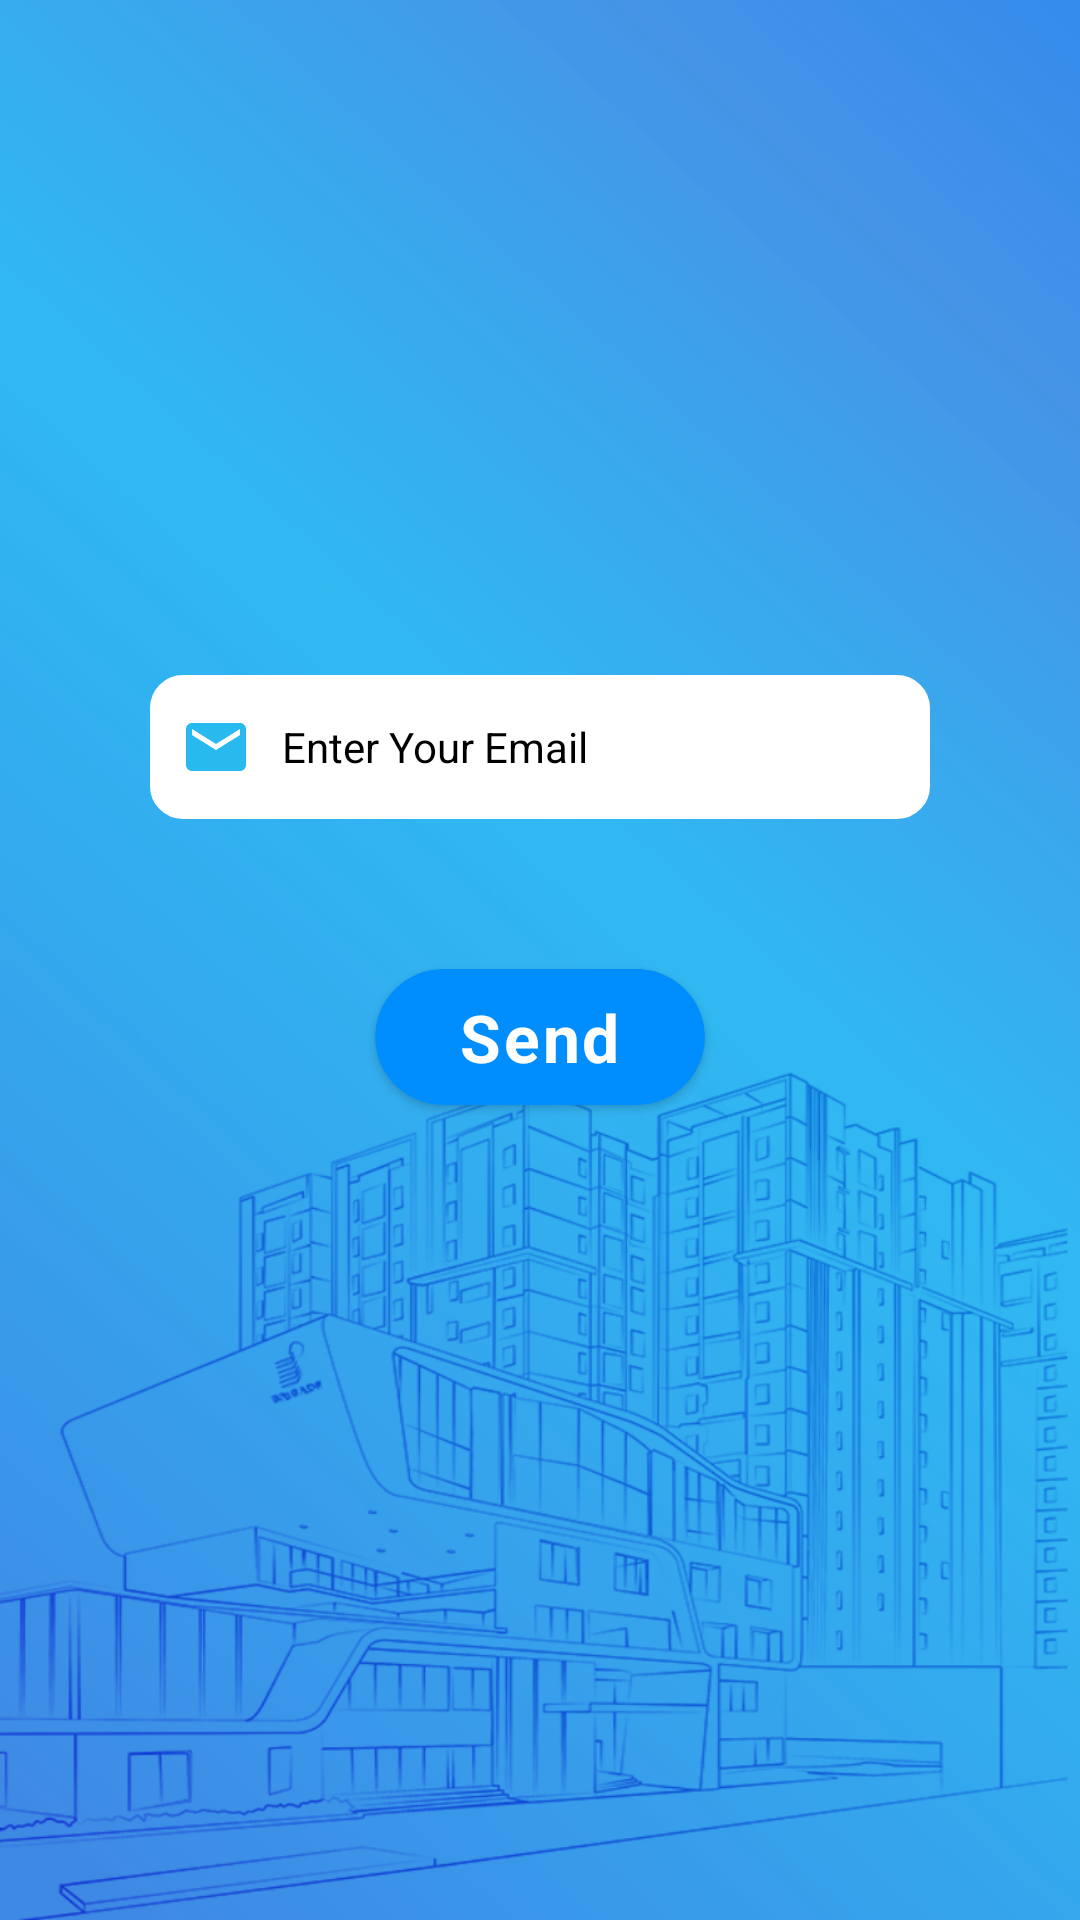

The Android layout XML behind this screen, and the referenced resources:
<!-- AndroidManifest.xml: application theme Theme.Parking_Manager_kt -->
<!-- res/layout/activity_forgot_password.xml -->
<?xml version="1.0" encoding="utf-8"?>
<androidx.constraintlayout.widget.ConstraintLayout xmlns:android="http://schemas.android.com/apk/res/android"
    xmlns:app="http://schemas.android.com/apk/res-auto"
    xmlns:tools="http://schemas.android.com/tools"
    android:layout_width="match_parent"
    android:layout_height="match_parent"
    android:background="@drawable/bacground">

    <ImageView
        android:id="@+id/imageView3"
        android:layout_width="0dp"
        android:layout_height="120dp"
        android:layout_gravity="center"
        android:layout_marginHorizontal="50dp"
        android:layout_marginTop="80dp"
        android:src="@drawable/logo1"
        app:layout_constraintDimensionRatio="2:1"
        app:layout_constraintEnd_toEndOf="parent"
        app:layout_constraintStart_toStartOf="parent"
        app:layout_constraintTop_toTopOf="parent" />

    <EditText
        android:id="@+id/email"
        android:layout_width="0dp"
        android:layout_height="wrap_content"
        android:layout_marginHorizontal="50dp"
        android:layout_marginVertical="25dp"
        android:background="@drawable/edit_text_back"
        android:hint="@string/email"
        android:drawableStart="@drawable/ic_baseline_email_24"
        android:drawablePadding="10dp"
        android:inputType="textEmailAddress"
        android:minHeight="48dp"
        android:padding="10dp"
        android:textColor="@color/black"
        android:textColorHint="@color/black"
        android:textSize="14sp"
        app:layout_constraintEnd_toEndOf="parent"
        app:layout_constraintStart_toStartOf="parent"
        app:layout_constraintTop_toBottomOf="@+id/imageView3" />

    <androidx.cardview.widget.CardView
        android:id="@+id/send"
        android:layout_width="wrap_content"
        android:layout_height="wrap_content"
        android:layout_marginVertical="50dp"
        android:backgroundTint="#008EFF"
        app:cardCornerRadius="30dp"
        app:layout_constraintEnd_toEndOf="@+id/email"
        app:layout_constraintStart_toStartOf="@+id/email"
        app:layout_constraintTop_toBottomOf="@+id/email">


        <androidx.constraintlayout.widget.ConstraintLayout
            android:layout_width="match_parent"
            android:layout_height="match_parent">

            <TextView
                android:layout_width="wrap_content"
                android:layout_height="match_parent"
                android:drawablePadding="10dp"
                android:letterSpacing="0.04"
                android:paddingHorizontal="28dp"
                android:paddingVertical="8dp"
                android:text="@string/btn_send"
                android:textColor="@color/white"
                android:textSize="22sp"
                android:textStyle="bold"
                app:layout_constraintEnd_toEndOf="parent"
                app:layout_constraintStart_toStartOf="parent" />
        </androidx.constraintlayout.widget.ConstraintLayout>
    </androidx.cardview.widget.CardView>

    

</androidx.constraintlayout.widget.ConstraintLayout>
<!-- resources referenced by this layout -->
<resources>
  <color name="black">#FF000000</color>
  <color name="white">#FFFFFFFF</color>
  <!-- drawable bacground: png bitmap (drawable-v24, 662873 bytes) -->
  <!-- drawable back_button (drawable-v24) -->
  <?xml version="1.0" encoding="utf-8"?>
  <selector xmlns:android="http://schemas.android.com/apk/res/android">
      <item>
          <shape android:shape="rectangle">
  
              <corners android:radius="60dp"/>
  
              <gradient
                  android:angle="360"
                  android:endColor="@color/colorPrimaryDark"
                  android:startColor="@color/colorPrimaryDark"
                  android:type="linear" />
  
          </shape>
      </item>
  </selector>
  <!-- drawable edit_text_back (drawable-v24) -->
  <?xml version="1.0" encoding="utf-8"?>
  <shape xmlns:android="http://schemas.android.com/apk/res/android"
      android:shape="rectangle" >
  
      <solid android:color="#FFFFFF"/>
  
      <stroke
          android:width="2dp"
          android:color="#FFFFFF"/>
  
      <corners android:radius="10dp" />
  </shape>
  <!-- drawable ic_baseline_email_24 (drawable) -->
  <vector
      android:height="24dp"
      android:tint="@color/colorPrimaryDark"
      android:viewportHeight="24"
      android:viewportWidth="24"
      android:width="24dp" xmlns:android="http://schemas.android.com/apk/res/android">
      <path android:fillColor="@android:color/white" android:pathData="M20,4L4,4c-1.1,0 -1.99,0.9 -1.99,2L2,18c0,1.1 0.9,2 2,2h16c1.1,0 2,-0.9 2,-2L22,6c0,-1.1 -0.9,-2 -2,-2zM20,8l-8,5 -8,-5L4,6l8,5 8,-5v2z"/>
  </vector>
  <string name="btn_send">Send</string>
  <string name="email">Enter Your Email</string>
  <style name="EditText.Green" parent="@style/Theme.Parking_Manager_kt">
          <item name="colorControlActivated">#f97762</item>
          <item name="colorControlHighlight">#C8C8C8</item>
          <item name="colorControlNormal">#6E6A6A</item>
      </style>
  <style name="Theme.Parking_Manager_kt" parent="Theme.MaterialComponents.DayNight.NoActionBar">
          
          <item name="colorPrimary">@color/colorPrimary</item>
          <item name="colorPrimaryDark">@color/colorPrimaryDark</item>
          <item name="colorAccent">@color/colorAccent</item>
      </style>
  <color name="colorPrimaryDark">#28BAEE</color>
  <color name="colorPrimary">#28BAEE</color>
  <color name="colorAccent">#D81B60</color>
</resources>
